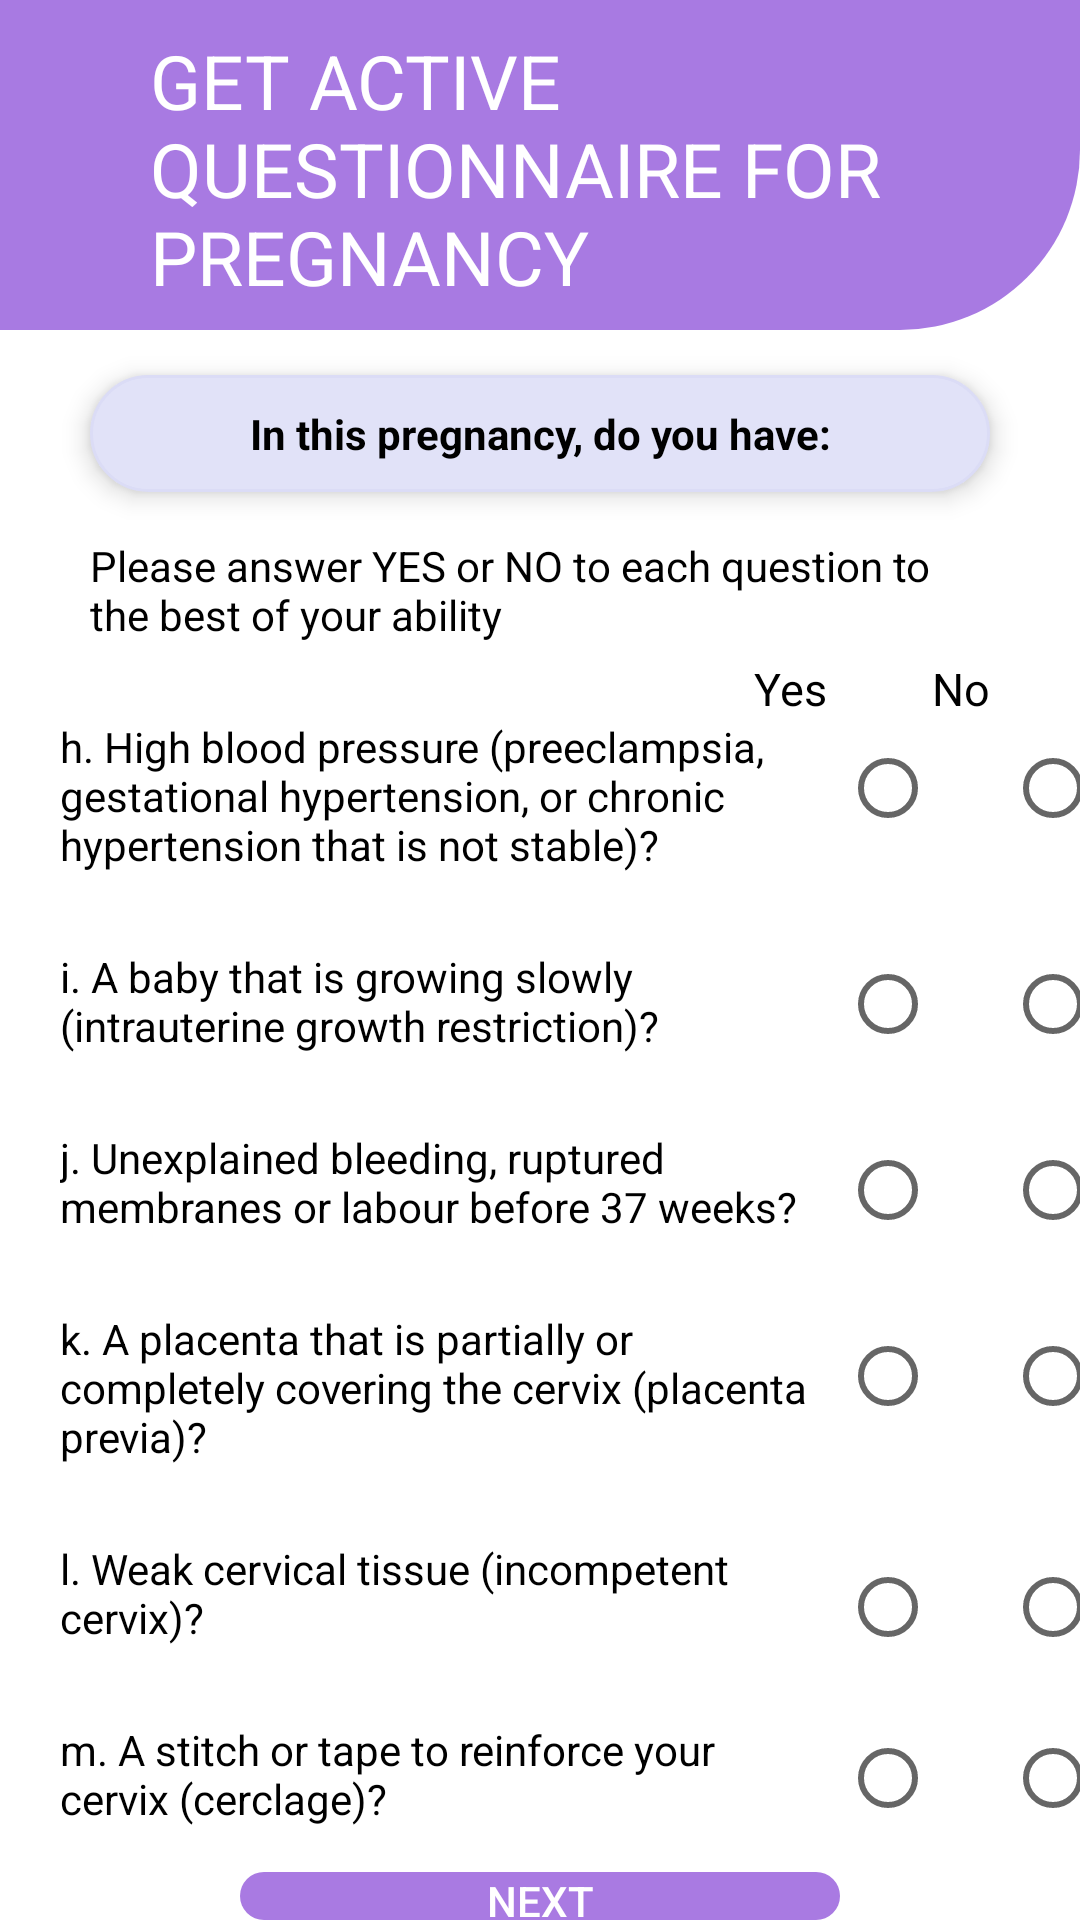

The Android layout XML behind this screen, and the referenced resources:
<!-- AndroidManifest.xml: application theme Theme.AppCompat.Light.NoActionBar -->
<!-- res/layout/activity_radio_button2.xml -->
<?xml version="1.0" encoding="utf-8"?>
<RelativeLayout xmlns:android="http://schemas.android.com/apk/res/android"
    xmlns:app="http://schemas.android.com/apk/res-auto"
    xmlns:tools="http://schemas.android.com/tools"
    android:layout_width="match_parent"
    android:layout_height="match_parent"
    tools:context=".RadioButton2Activity"
    android:background="@color/white">

    <TextView
        android:id="@+id/txtTitleRadio2"
        android:layout_width="match_parent"
        android:layout_height="110dp"
        android:paddingLeft="50dp"
        android:paddingTop="10dp"
        android:background="@drawable/custom_title"
        android:text="GET ACTIVE
        QUESTIONNAIRE FOR PREGNANCY"
        android:textAppearance="@style/TextAppearance.Material3.HeadlineLarge"
        android:textSize="25dp"
        android:textColor="@color/white"
        android:layout_centerHorizontal="true"/>

    <TextView
        android:id="@+id/textView"
        android:layout_width="300dp"
        android:layout_height="wrap_content"
        android:text="In this pregnancy, do you have:"
        android:layout_centerHorizontal="true"
        android:textColor="@color/black"
        android:textAlignment="center"
        android:textStyle="bold"
        android:elevation="5dp"
        android:padding="10dp"
        android:layout_marginTop="15dp"
        android:layout_below="@+id/txtTitleRadio2"
        android:background="@drawable/custom_datos"/>

    <TextView
        android:id="@+id/textMensaje"
        android:layout_width="300dp"
        android:layout_height="wrap_content"
        android:text="Please answer YES or NO to each question to the best of your ability"
        android:textColor="@color/black"
        android:layout_marginTop="15dp"
        android:layout_centerHorizontal="true"
        android:layout_below="@id/textView"/>
    <TextView
        android:id="@+id/textNo"
        android:layout_width="wrap_content"
        android:layout_height="wrap_content"
        android:textSize="15dp"
        android:text="No"
        android:textColor="@color/black"
        android:layout_alignParentRight="true"
        android:layout_below="@id/textMensaje"
        android:layout_marginTop="5dp"
        android:layout_marginRight="30dp"/>

    <TextView
        android:id="@+id/textYes"
        android:layout_width="wrap_content"
        android:layout_height="wrap_content"
        android:textSize="15dp"
        android:text="Yes"
        android:textColor="@color/black"
        android:layout_below="@id/textMensaje"
        android:layout_toLeftOf="@id/textNo"
        android:layout_marginTop="5dp"
        android:layout_marginRight="35dp"/>
    <TextView
        android:id="@+id/text1"
        android:layout_width="250dp"
        android:layout_height="wrap_content"
        android:layout_below="@id/textMensaje"
        android:text="h. High blood pressure (preeclampsia, gestational hypertension, or chronic hypertension that is not stable)?"
        android:textColor="@color/black"
        android:layout_marginTop="25dp"
        android:layout_marginLeft="20dp"/>

    <RadioGroup
        android:id="@+id/grupoH"
        android:layout_width="100dp"
        android:layout_height="wrap_content"
        android:layout_below="@id/textYes"
        android:layout_toEndOf="@id/text1"
        android:orientation="horizontal"
        android:layout_marginTop="7dp">

        <RadioButton
            android:id="@+id/rbtnYesH"
            android:layout_width="wrap_content"
            android:layout_height="wrap_content"
            android:layout_marginLeft="10dp" />

        <RadioButton
            android:id="@+id/rbtnNoH"
            android:layout_width="wrap_content"
            android:layout_height="wrap_content"
            android:layout_marginLeft="23dp" />
    </RadioGroup>
    <TextView
        android:id="@+id/text2"
        android:layout_width="250dp"
        android:layout_height="wrap_content"
        android:layout_below="@id/text1"
        android:text="i. A baby that is growing slowly (intrauterine growth restriction)?"
        android:textColor="@color/black"
        android:layout_marginTop="25dp"
        android:layout_marginLeft="20dp"/>

    <RadioGroup
        android:id="@+id/grupoI"
        android:layout_width="100dp"
        android:layout_height="wrap_content"
        android:layout_below="@id/grupoH"
        android:layout_toEndOf="@id/text2"
        android:orientation="horizontal"
        android:layout_marginTop="40dp">

        <RadioButton
            android:id="@+id/rbtnYesI"
            android:layout_width="wrap_content"
            android:layout_height="wrap_content"
            android:layout_marginLeft="10dp" />

        <RadioButton
            android:id="@+id/rbtnNoI"
            android:layout_width="wrap_content"
            android:layout_height="wrap_content"
            android:layout_marginLeft="23dp" />
    </RadioGroup>
    <TextView
        android:id="@+id/text3"
        android:layout_width="250dp"
        android:layout_height="wrap_content"
        android:layout_below="@id/text2"
        android:text="j. Unexplained bleeding, ruptured membranes or labour before 37 weeks?"
        android:textColor="@color/black"
        android:layout_marginTop="25dp"
        android:layout_marginLeft="20dp"/>

    <RadioGroup
        android:id="@+id/grupoJ"
        android:layout_width="100dp"
        android:layout_height="wrap_content"
        android:layout_below="@id/grupoI"
        android:layout_toEndOf="@id/text3"
        android:orientation="horizontal"
        android:layout_marginTop="30dp">

        <RadioButton
            android:id="@+id/rbtnYesJ"
            android:layout_width="wrap_content"
            android:layout_height="wrap_content"
            android:layout_marginLeft="10dp" />

        <RadioButton
            android:id="@+id/rbtnNoJ"
            android:layout_width="wrap_content"
            android:layout_height="wrap_content"
            android:layout_marginLeft="23dp" />
    </RadioGroup>
    <TextView
        android:id="@+id/text4"
        android:layout_width="250dp"
        android:layout_height="wrap_content"
        android:layout_below="@id/text3"
        android:text="k. A placenta that is partially or completely covering the cervix (placenta previa)? "
        android:textColor="@color/black"
        android:layout_marginTop="25dp"
        android:layout_marginLeft="20dp"/>

    <RadioGroup
        android:id="@+id/grupoK"
        android:layout_width="100dp"
        android:layout_height="wrap_content"
        android:layout_below="@id/grupoJ"
        android:layout_toEndOf="@id/text4"
        android:orientation="horizontal"
        android:layout_marginTop="30dp">

        <RadioButton
            android:id="@+id/rbtnYesK"
            android:layout_width="wrap_content"
            android:layout_height="wrap_content"
            android:layout_marginLeft="10dp" />

        <RadioButton
            android:id="@+id/rbtnNoK"
            android:layout_width="wrap_content"
            android:layout_height="wrap_content"
            android:layout_marginLeft="23dp" />
    </RadioGroup>
    <TextView
        android:id="@+id/text5"
        android:layout_width="250dp"
        android:layout_height="wrap_content"
        android:layout_below="@id/text4"
        android:text="l. Weak cervical tissue (incompetent cervix)?"
        android:textColor="@color/black"
        android:layout_marginTop="25dp"
        android:layout_marginLeft="20dp"/>

    <RadioGroup
        android:id="@+id/grupoL"
        android:layout_width="100dp"
        android:layout_height="wrap_content"
        android:layout_below="@id/grupoK"
        android:layout_toEndOf="@id/text5"
        android:orientation="horizontal"
        android:layout_marginTop="45dp">

        <RadioButton
            android:id="@+id/rbtnYesL"
            android:layout_width="wrap_content"
            android:layout_height="wrap_content"
            android:layout_marginLeft="10dp" />

        <RadioButton
            android:id="@+id/rbtnNoL"
            android:layout_width="wrap_content"
            android:layout_height="wrap_content"
            android:layout_marginLeft="23dp" />
    </RadioGroup>
    <TextView
        android:id="@+id/text6"
        android:layout_width="250dp"
        android:layout_height="wrap_content"
        android:layout_below="@id/text5"
        android:text="m. A stitch or tape to reinforce your cervix (cerclage)?"
        android:textColor="@color/black"
        android:layout_marginTop="25dp"
        android:layout_marginLeft="20dp"/>

    <RadioGroup
        android:id="@+id/grupoM"
        android:layout_width="100dp"
        android:layout_height="wrap_content"
        android:layout_below="@id/grupoL"
        android:layout_toEndOf="@id/text6"
        android:orientation="horizontal"
        android:layout_marginTop="25dp">

        <RadioButton
            android:id="@+id/rbtnYesM"
            android:layout_width="wrap_content"
            android:layout_height="wrap_content"
            android:layout_marginLeft="10dp" />

        <RadioButton
            android:id="@+id/rbtnNoM"
            android:layout_width="wrap_content"
            android:layout_height="wrap_content"
            android:layout_marginLeft="23dp" />
    </RadioGroup>



    <Button
        android:id="@+id/btnRadio2Siguiente"
        android:layout_width="200dp"
        android:layout_height="wrap_content"
        android:layout_below="@+id/text6"
        android:layout_centerHorizontal="true"
        android:layout_marginTop="15dp"
        android:background="@drawable/custom_button"
        android:backgroundTint="#a97ae2"
        android:text="Next"
        android:textColor="@color/white" />

    <ImageButton
        android:id="@+id/btn2Regresar"
        android:layout_width="50dp"
        android:layout_height="50dp"
        app:srcCompat="@drawable/flecha"
        android:background="@color/white"
        android:layout_toLeftOf="@id/btnRadio2Siguiente"
        android:layout_below="@+id/text6"
        android:layout_marginTop="15dp"
        android:layout_marginRight="10dp"/>

</RelativeLayout>
<!-- resources referenced by this layout -->
<resources>
  <color name="black">#FF000000</color>
  <color name="white">#FFFFFFFF</color>
  <!-- drawable custom_button (drawable) -->
  <?xml version="1.0" encoding="utf-8"?>
  <shape xmlns:android="http://schemas.android.com/apk/res/android"
      android:shape="rectangle">
  
      <corners
          android:radius="190dp" />
  
  
  </shape>
  <!-- drawable custom_datos (drawable) -->
  <?xml version="1.0" encoding="utf-8"?>
  <shape xmlns:android="http://schemas.android.com/apk/res/android"
      android:shape="rectangle">
  
      <stroke
          android:color="@color/gris"
          android:width="1dp"/>
      <corners
          android:radius="190dp"/>
      <solid
          android:color="#e1e2f8"/>
  
  
  </shape>
  <!-- drawable custom_title (drawable) -->
  <?xml version="1.0" encoding="utf-8"?>
  <shape xmlns:android="http://schemas.android.com/apk/res/android"
      android:shape="rectangle">
  
      <corners
          android:bottomRightRadius="60dp" />
      <solid
          android:color="#A87AE2"/>
  </shape>
  <color name="gris">#DBDCF6</color>
</resources>
